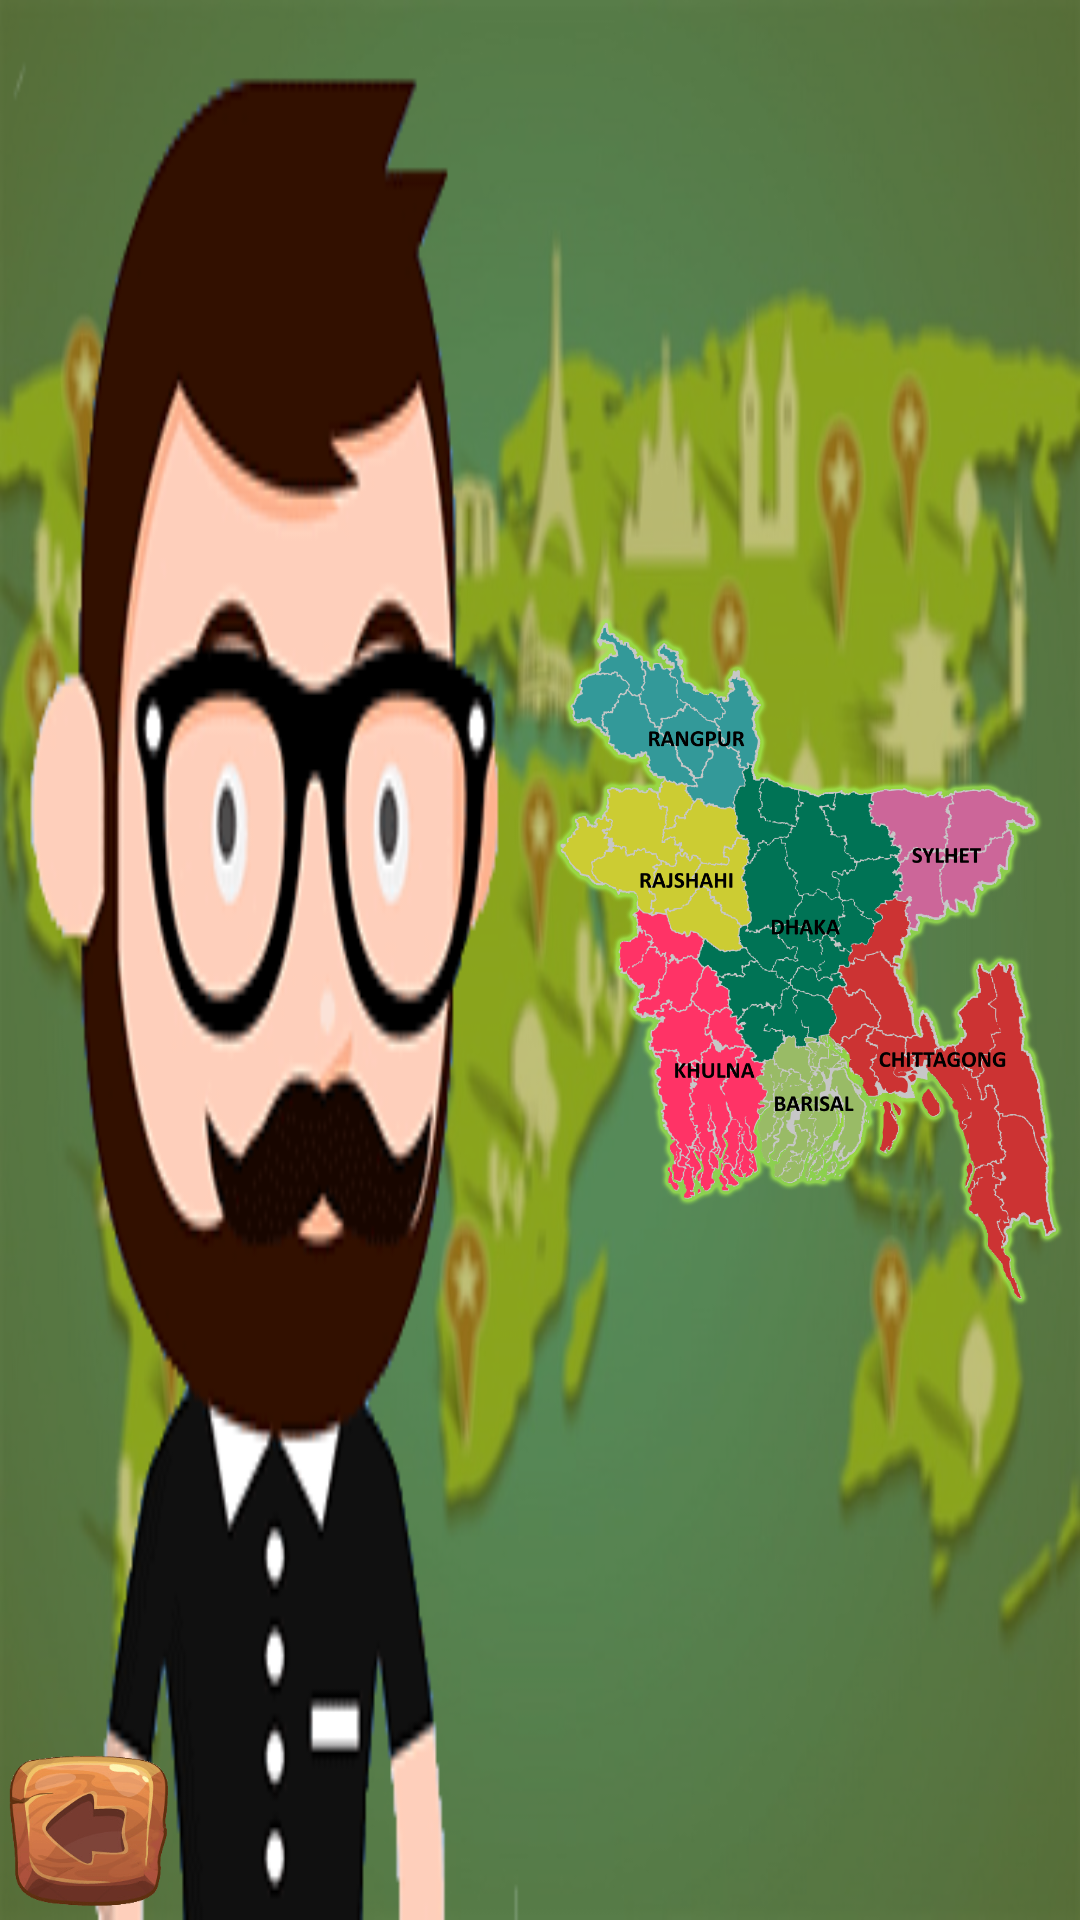

This screen was rendered from an Android layout file. Write that file and the resources it references.
<!-- AndroidManifest.xml: application theme AppTheme -->
<!-- res/layout/entire_map.xml -->
<?xml version="1.0" encoding="utf-8"?>
<LinearLayout xmlns:android="http://schemas.android.com/apk/res/android"
    android:layout_width="fill_parent"
    android:layout_height="fill_parent"
    android:orientation="horizontal"
    android:background="@drawable/iconic_map_detail">


    <RelativeLayout
        android:layout_width="match_parent"
        android:layout_height="match_parent"
        android:layout_weight="1"
        android:background="#88888800">


        <RelativeLayout
            android:layout_width="match_parent"
            android:layout_height="match_parent">
            <ImageView
                android:layout_width="wrap_content"
                android:layout_height="match_parent"
                android:id="@+id/image_intro_man_entire_map"
                android:background="@drawable/animation_intro_man"
                android:layout_alignParentTop="true"
                android:layout_centerHorizontal="true" />
            <Button
                style="?android:attr/buttonStyleSmall"
                android:layout_width="60dp"
                android:layout_height="60dp"
                android:layout_gravity="start|bottom"
                android:background="@drawable/background_btn_progress"
                android:onClick="goHomapageScreen2"
                android:layout_alignParentBottom="true"
                android:layout_alignParentLeft="true"
                android:layout_alignParentStart="true" />
        </RelativeLayout>
    </RelativeLayout>

    <RelativeLayout
        android:layout_width="match_parent"
        android:layout_height="match_parent"
        android:layout_weight="1">
        <FrameLayout
            android:id="@+id/map_frame"
            android:layout_width="match_parent"
            android:layout_height="match_parent"
            android:layout_alignParentTop="true"
            android:layout_alignParentLeft="true"
            android:layout_alignParentStart="true"
            android:paddingTop="5dp"
            android:paddingBottom="5dp"
            android:background="#88888800">

            <ImageView
                android:id="@+id/map_area"
                android:layout_width="match_parent"
                android:layout_height="match_parent"
                android:scaleType="fitCenter"
                android:src="@drawable/bangladesh_map" />

        </FrameLayout>
    </RelativeLayout>

</LinearLayout>
<!-- resources referenced by this layout -->
<resources>
  <!-- drawable animation_intro_man (drawable) -->
  <?xml version="1.0" encoding="utf-8"?>
  <animation-list xmlns:android="http://schemas.android.com/apk/res/android"
      android:oneshot="false">
  
      <item
          android:drawable="@drawable/position1"
          android:duration="1000"/>
      <item
          android:drawable="@drawable/eye4"
          android:duration="200"/>
      <item
          android:drawable="@drawable/position3"
          android:duration="300"/>
      <item
          android:drawable="@drawable/position1"
          android:duration="1000"/>
      <item
          android:drawable="@drawable/position4"
          android:duration="300"/>
      <item
          android:drawable="@drawable/position1"
          android:duration="3000"/>
      <item
          android:drawable="@drawable/eye1"
          android:duration="200"/>
      <item
          android:drawable="@drawable/eye2"
          android:duration="200"/>
      <item
          android:drawable="@drawable/eye3"
          android:duration="200"/>
      <item
          android:drawable="@drawable/position1"
          android:duration="1000"/>
      <item
          android:drawable="@drawable/eye4"
          android:duration="200"/>
      <item
          android:drawable="@drawable/position1"
          android:duration="1000"/>
      <item
          android:drawable="@drawable/eye4"
          android:duration="200"/>
      <item
          android:drawable="@drawable/position1"
          android:duration="3000"/>
      <item
          android:drawable="@drawable/mastack1"
          android:duration="200"/>
      <item
          android:drawable="@drawable/mastack2"
          android:duration="200"/>
      <item
          android:drawable="@drawable/position1"
          android:duration="3000"/>
  
  
  </animation-list>
  <!-- drawable background_btn_progress: png bitmap (drawable, 19452 bytes) -->
  <!-- drawable bangladesh_map: png bitmap (drawable, 119886 bytes) -->
  <!-- drawable iconic_map_detail: png bitmap (drawable, 727784 bytes) -->
  <style name="AppTheme" parent="Theme.AppCompat.Light.DarkActionBar">
          
          <item name="colorPrimary">@color/colorPrimary</item>
          <item name="colorPrimaryDark">@color/colorPrimaryDark</item>
          <item name="colorAccent">@color/colorAccent</item>
      </style>
  <!-- drawable position1: png bitmap (drawable, 7492 bytes) -->
  <!-- drawable eye4: png bitmap (drawable, 7136 bytes) -->
  <!-- drawable position3: png bitmap (drawable, 7841 bytes) -->
  <!-- drawable position4: png bitmap (drawable, 7623 bytes) -->
  <!-- drawable eye1: png bitmap (drawable, 7442 bytes) -->
  <!-- drawable eye2: png bitmap (drawable, 7408 bytes) -->
  <!-- drawable eye3: png bitmap (drawable, 7275 bytes) -->
  <!-- drawable mastack1: png bitmap (drawable, 7447 bytes) -->
  <!-- drawable mastack2: png bitmap (drawable, 7641 bytes) -->
  <color name="colorPrimary">#3F51B5</color>
  <color name="colorPrimaryDark">#303F9F</color>
  <color name="colorAccent">#FF4081</color>
</resources>
